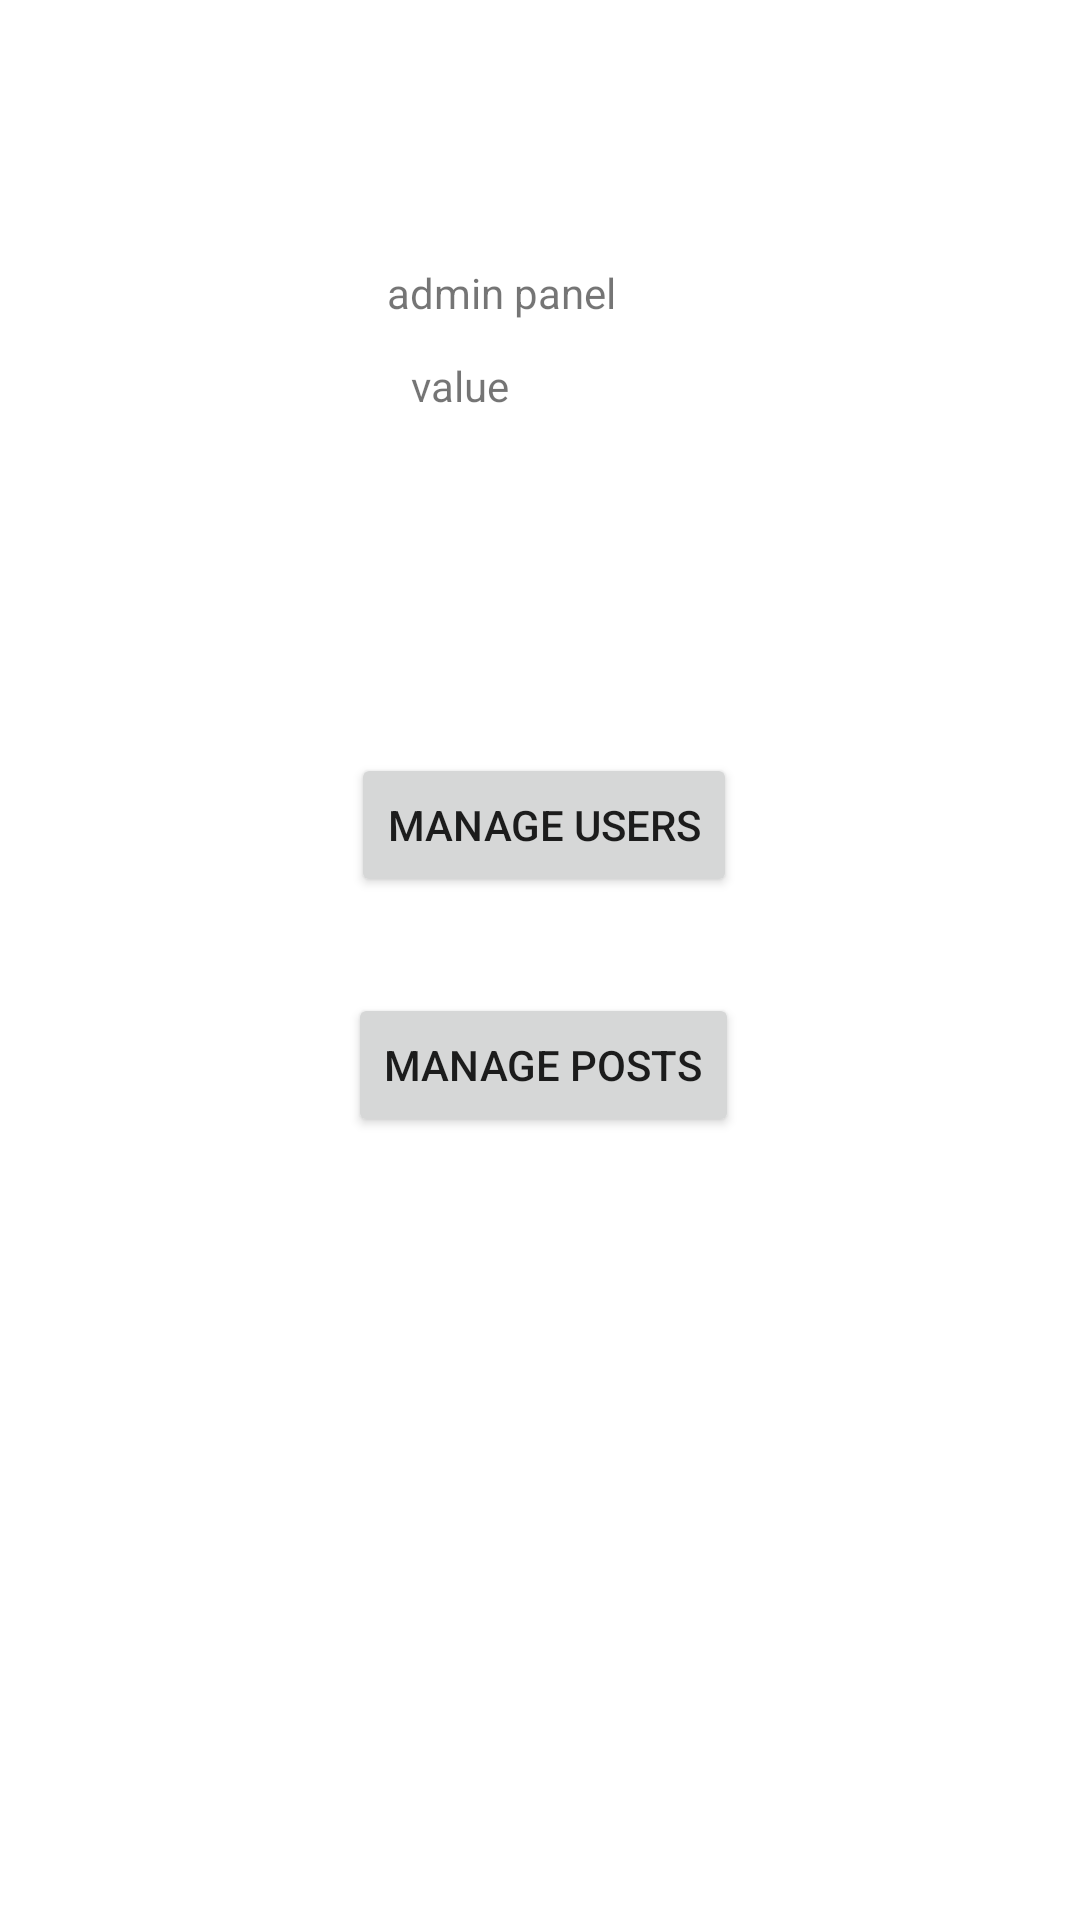

Reconstruct the res/layout file that produces this screen, plus the resources it refers to.
<!-- AndroidManifest.xml: application theme Theme.Onehub -->
<!-- res/layout/activity_admin_panel.xml -->
<?xml version="1.0" encoding="utf-8"?>
<androidx.constraintlayout.widget.ConstraintLayout xmlns:android="http://schemas.android.com/apk/res/android"
    xmlns:app="http://schemas.android.com/apk/res-auto"
    xmlns:tools="http://schemas.android.com/tools"
    android:layout_width="match_parent"
    android:layout_height="match_parent"
    tools:context=".activities.AdminPanel">

    <TextView
        android:id="@+id/textView3"
        android:layout_width="wrap_content"
        android:layout_height="wrap_content"
        android:layout_marginTop="88dp"
        android:text="admin panel"
        app:layout_constraintEnd_toEndOf="parent"
        app:layout_constraintHorizontal_bias="0.455"
        app:layout_constraintStart_toStartOf="parent"
        app:layout_constraintTop_toTopOf="parent" />

    <TextView
        android:id="@+id/idadmin"
        android:layout_width="107dp"
        android:layout_height="24dp"
        android:layout_marginStart="8dp"
        android:layout_marginTop="12dp"
        android:text="value"
        app:layout_constraintStart_toStartOf="@+id/textView3"
        app:layout_constraintTop_toBottomOf="@+id/textView3" />

    <Button
        android:id="@+id/mngUsers"
        android:layout_width="wrap_content"
        android:layout_height="wrap_content"
        android:layout_marginStart="1dp"
        android:layout_marginTop="108dp"
        android:text="Manage Users"
        app:layout_constraintStart_toStartOf="@+id/mngPosts"
        app:layout_constraintTop_toBottomOf="@+id/idadmin" />

    <Button
        android:id="@+id/mngPosts"
        android:layout_width="wrap_content"
        android:layout_height="wrap_content"
        android:layout_marginTop="32dp"
        android:text="Manage Posts"
        app:layout_constraintEnd_toEndOf="parent"
        app:layout_constraintHorizontal_bias="0.505"
        app:layout_constraintStart_toStartOf="parent"
        app:layout_constraintTop_toBottomOf="@+id/mngUsers" />
</androidx.constraintlayout.widget.ConstraintLayout>
<!-- resources referenced by this layout -->
<resources>
  <style name="Theme.Onehub" parent="Theme.MaterialComponents.DayNight.DarkActionBar">
          
          <item name="colorPrimary">@color/purple_500</item>
          <item name="colorPrimaryVariant">@color/purple_700</item>
          <item name="colorOnPrimary">@color/white</item>
          
          <item name="colorSecondary">@color/teal_200</item>
          <item name="colorSecondaryVariant">@color/teal_700</item>
          <item name="colorOnSecondary">@color/black</item>
          
          <item name="android:statusBarColor">?attr/colorPrimaryVariant</item>
          
      </style>
  <!-- not gathered from this repository: default colours our renderer supplied (Android Studio template values) -->
  <color name="purple_500">#FF6200EE</color>
  <color name="purple_700">#FF3700B3</color>
  <color name="teal_200">#FF03DAC5</color>
  <color name="teal_700">#FF018786</color>
  <color name="black">#FF000000</color>
  <color name="white">#FFFFFFFF</color>
</resources>
